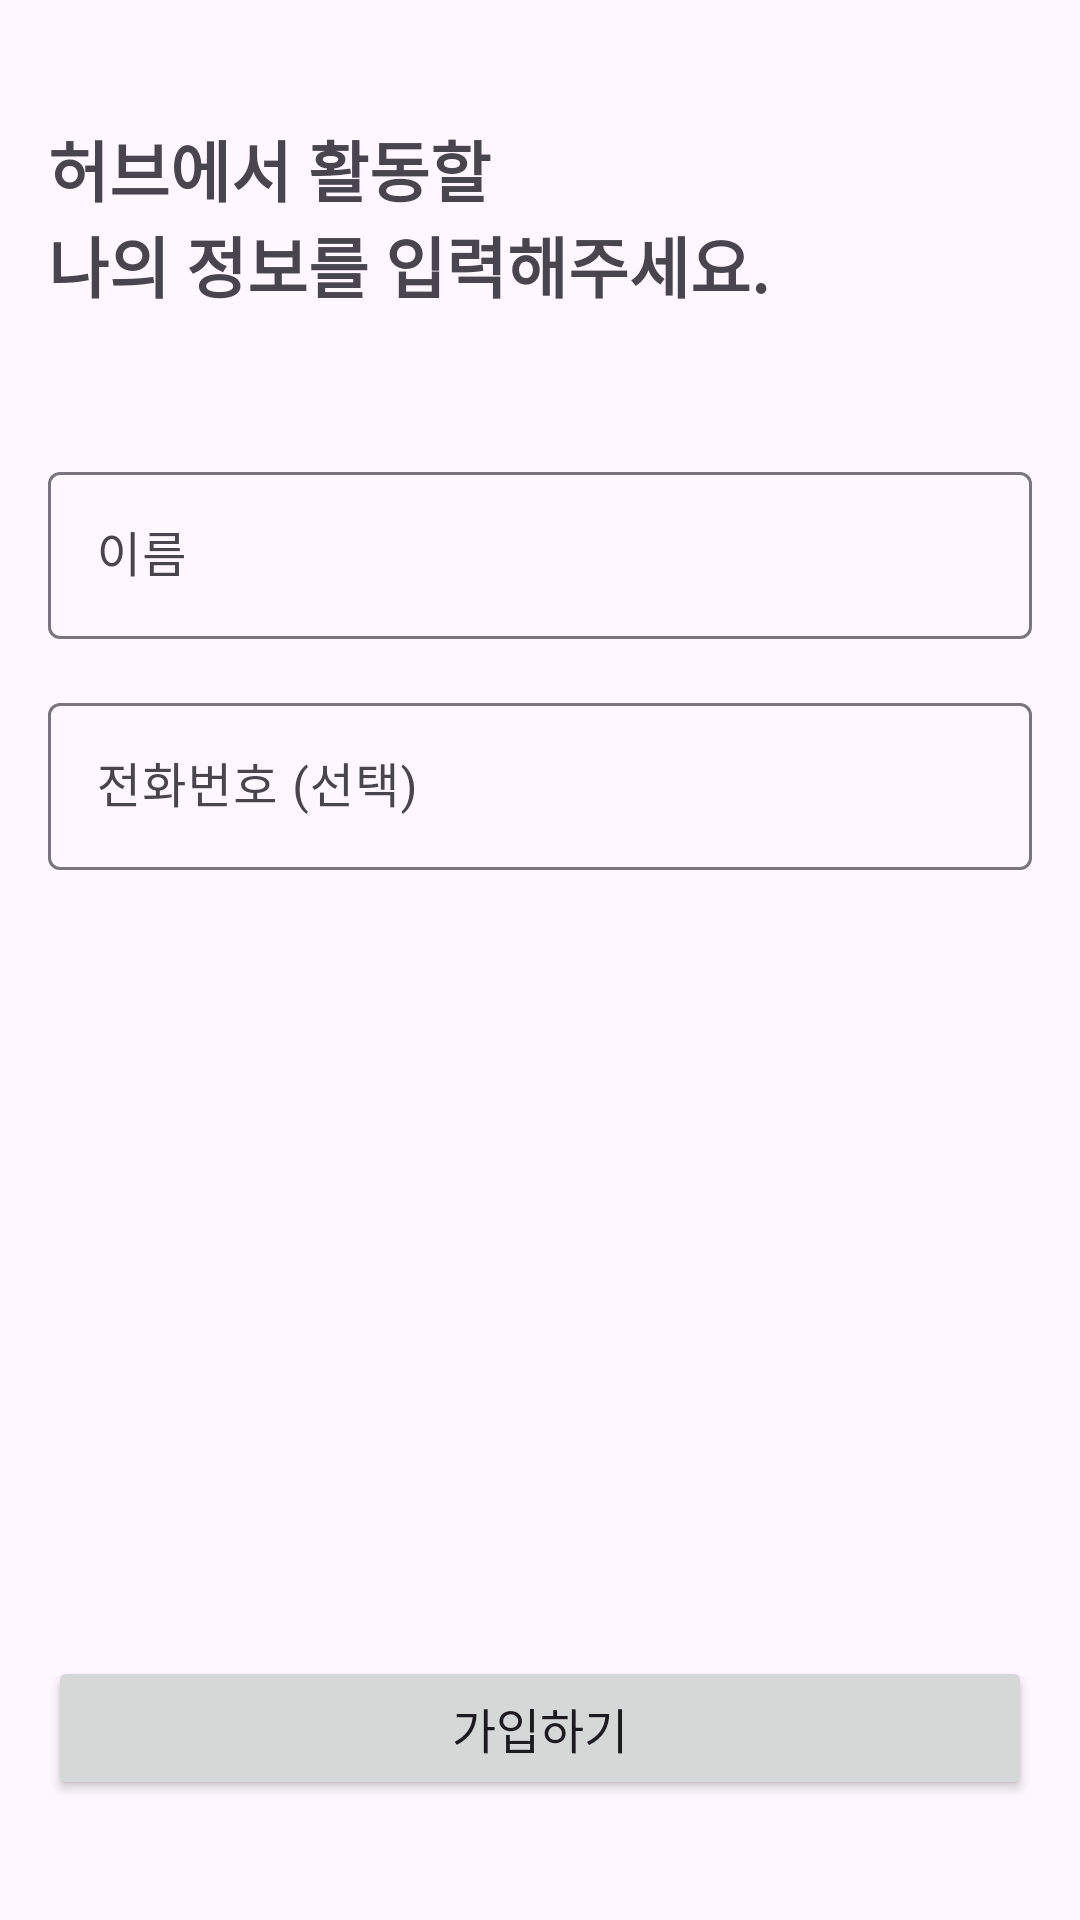

Layout XML and referenced resources for this Android screen:
<!-- AndroidManifest.xml: application theme Theme.Hub -->
<!-- res/layout/fragment_signup_privacy.xml -->
<?xml version="1.0" encoding="utf-8"?>
<layout xmlns:android="http://schemas.android.com/apk/res/android"
    xmlns:app="http://schemas.android.com/apk/res-auto"
    xmlns:tools="http://schemas.android.com/tools">

    <data>

    </data>

    <RelativeLayout
        android:layout_width="match_parent"
        android:layout_height="match_parent"
        tools:context=".ui.signup.step.SignupPrivacyFragment">

        <androidx.constraintlayout.widget.ConstraintLayout
            android:layout_width="match_parent"
            android:maxWidth="480dp"
            android:layout_marginTop="40dp"
            android:layout_height="wrap_content"
            android:layout_centerHorizontal="true"
            android:paddingHorizontal="16dp"
            android:layout_alignParentTop="true">

            <TextView
                android:id="@+id/tv_title"
                android:layout_width="wrap_content"
                android:layout_height="wrap_content"
                android:text="@string/signup_privacy_text_title_info"
                android:theme="@style/Text.Title"
                app:layout_constraintHorizontal_bias="0"
                app:layout_constraintLeft_toLeftOf="parent"
                app:layout_constraintRight_toRightOf="parent"
                app:layout_constraintTop_toTopOf="parent" />

            <LinearLayout
                android:layout_width="match_parent"
                android:layout_height="0dp"
                android:layout_marginTop="48dp"
                android:orientation="vertical"
                app:layout_constraintLeft_toLeftOf="parent"
                app:layout_constraintRight_toRightOf="parent"
                app:layout_constraintTop_toBottomOf="@id/tv_title">

                <com.google.android.material.textfield.TextInputLayout
                    android:id="@+id/layout_name"
                    android:layout_width="match_parent"
                    android:layout_height="wrap_content"
                    android:layout_marginBottom="16dp">

                    <com.google.android.material.textfield.TextInputEditText
                        android:id="@+id/et_name"
                        android:layout_width="match_parent"
                        android:layout_height="match_parent"
                        android:hint="@string/signup_privacy_hint_name" />
                </com.google.android.material.textfield.TextInputLayout>

                <com.google.android.material.textfield.TextInputLayout
                    android:id="@+id/layout_phone"
                    android:layout_width="match_parent"
                    android:layout_height="wrap_content"
                    android:layout_marginBottom="16dp">

                    <com.google.android.material.textfield.TextInputEditText
                        android:id="@+id/et_phone"
                        android:layout_width="match_parent"
                        android:layout_height="match_parent"
                        android:hint="@string/signup_privacy_hint_phone" />
                </com.google.android.material.textfield.TextInputLayout>
            </LinearLayout>

        </androidx.constraintlayout.widget.ConstraintLayout>

        <Button
            android:layout_alignParentBottom="true"
            android:layout_centerHorizontal="true"
            android:id="@+id/btn_next"
            android:layout_marginBottom="40dp"
            android:layout_width="480dp"
            android:layout_marginHorizontal="16dp"
            android:layout_height="wrap_content"
            android:text="@string/signup_privacy_btn_next" />
    </RelativeLayout>
</layout>
<!-- resources referenced by this layout -->
<resources>
  <string name="signup_privacy_btn_next">가입하기</string>
  <string name="signup_privacy_hint_name">이름</string>
  <string name="signup_privacy_hint_phone">전화번호 (선택)</string>
  <string name="signup_privacy_text_title_info">허브에서 활동할\n나의 정보를 입력해주세요.</string>
  <style name="Text.Title" parent="Widget.AppCompat.TextView">
          <item name="android:textSize">22sp</item>
          <item name="android:textStyle">bold</item>
      </style>
  <style name="Theme.Hub" parent="Base.Theme.Hub">
      </style>
  <style name="Base.Theme.Hub" parent="Theme.Material3.DayNight.NoActionBar">
          <item name="android:textSize">16sp</item>
          
          
      </style>
</resources>
